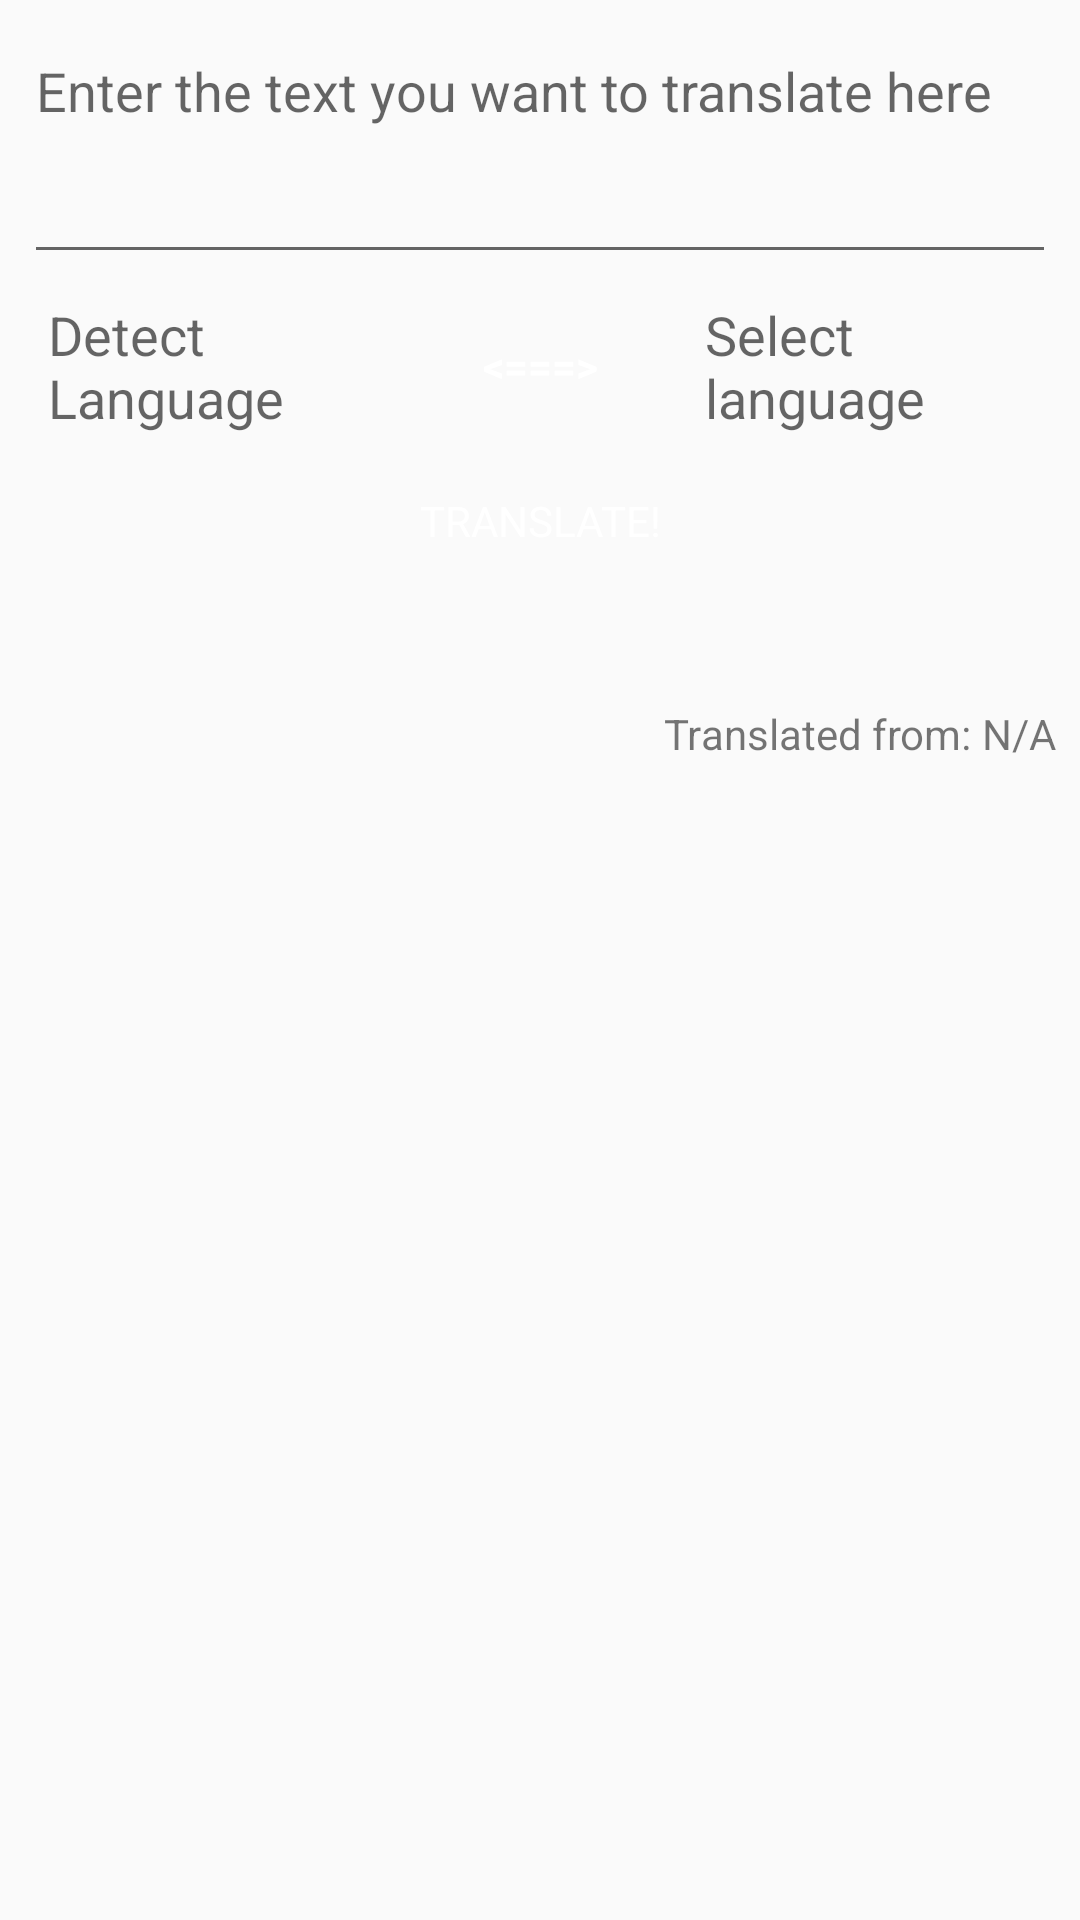

Produce the Android XML layout that renders to this screen, including the resource entries it uses.
<!-- AndroidManifest.xml: application theme AppTheme -->
<!-- res/layout/fragment_translation.xml -->
<?xml version="1.0" encoding="utf-8"?>
<LinearLayout
    android:layout_width="match_parent"
    android:layout_height="match_parent"
    android:orientation="vertical"
    xmlns:android="http://schemas.android.com/apk/res/android">
    <ScrollView
        android:layout_width="match_parent"
        android:layout_height="fill_parent">
        <LinearLayout
            android:orientation="vertical" android:layout_width="match_parent"
            android:layout_height="wrap_content"
            android:layout_margin="8dp"
            android:layout_gravity="center_horizontal">

            <EditText
                android:id="@+id/src_text"
                android:layout_width="match_parent"
                android:layout_height="wrap_content"
                android:inputType="textMultiLine"
                android:minLines="3"
                android:maxLines="12"
                android:ems="10"
                android:gravity="clip_vertical"
                android:hint="Enter the text you want to translate here"/>

            <LinearLayout
                android:layout_width="match_parent"
                android:layout_height="wrap_content"
                android:orientation="horizontal"
                android:layout_margin="8dp"
                android:gravity="center_vertical">

                <TextView
                    android:id="@+id/src_lang"
                    android:layout_width="0dp"
                    android:layout_height="wrap_content"
                    android:layout_weight="1"
                    android:layout_marginRight="8dp"
                    android:textAppearance="?android:attr/textAppearanceMedium"
                    android:text="Detect Language"/>

                <Button
                    android:id="@+id/swap_button"
                    android:layout_width="wrap_content"
                    android:layout_height="wrap_content"
                    android:text="&lt;===&gt;"
                    android:textStyle="bold"
                    style="@style/PrimaryButton"/>

                <TextView
                    android:id="@+id/dst_lang"
                    android:layout_width="0dp"
                    android:layout_height="wrap_content"
                    android:layout_weight="1"
                    android:layout_marginLeft="8dp"
                    android:textAppearance="?android:attr/textAppearanceMedium"
                    android:text="Select language"/>

            </LinearLayout>

            <Button
                android:id="@+id/translate_button"
                android:layout_width="match_parent"
                android:layout_height="wrap_content"
                style="@style/PrimaryButton"
                android:text="Translate!"/>

            <TextView
                android:id="@+id/translated_text"
                android:layout_width="wrap_content"
                android:layout_height="wrap_content"
                android:textIsSelectable="true"
                android:textAppearance="?android:attr/textAppearanceMedium"
                android:layout_margin="8dp"/>

            <LinearLayout
                android:layout_width="match_parent"
                android:layout_height="wrap_content"
                android:orientation="horizontal"
                android:gravity="right">

                <TextView
                    android:layout_width="wrap_content"
                    android:layout_height="wrap_content"
                    android:text="Translated from: "
                    android:textAppearance="?android:attr/textAppearanceSmall"/>

                <TextView
                    android:id="@+id/translated_from"
                    android:layout_width="wrap_content"
                    android:layout_height="wrap_content"
                    android:text="N/A"
                    android:textAppearance="?android:attr/textAppearanceSmall"/>

            </LinearLayout>

        </LinearLayout>
    </ScrollView>
</LinearLayout>
<!-- resources referenced by this layout -->
<resources>
  <style name="PrimaryButton">
          <item name="android:paddingTop">0dp</item>
          <item name="android:paddingBottom">0dp</item>
          <item name="android:paddingLeft">4dp</item>
          <item name="android:paddingRight">4dp</item>
          <item name="android:minWidth">88dp</item>
          <item name="android:minHeight">36dp</item>
          <item name="android:layout_margin">3dp</item>
          <item name="android:textAllCaps">true</item>
          <item name="android:textColor">?android:textColorPrimaryInverse</item>
          <item name="android:background">@drawable/primary_button_ripple</item>
          <item name="android:textStyle">normal</item>
          <item name="android:textAppearance">?android:attr/textAppearanceSmall</item>
      </style>
  <style name="AppTheme" parent="Theme.AppCompat.Light.DarkActionBar">
          
  
          <item name="colorPrimary">@color/colorPrimary</item>
          <item name="colorPrimaryDark">@color/colorPrimaryDark</item>
          <item name="colorAccent">@color/colorAccent</item>
  
      </style>
  <color name="colorPrimary">@color/material_blue_500</color>
  <color name="colorPrimaryDark">@color/material_blue_700</color>
  <color name="colorAccent">@color/material_green_A200</color>
  <color name="material_blue_500">#ff4285f4</color>
  <color name="material_blue_700">#ff3367d6</color>
  <color name="material_green_A200">#ff69f0ae</color>
</resources>
